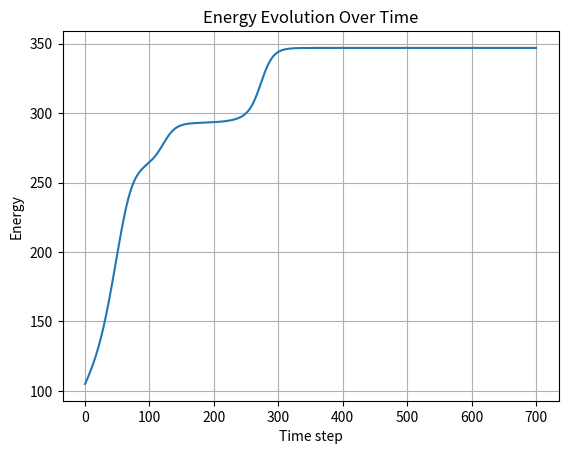

Reproduce this figure in Python.
import numpy as np
import matplotlib.pyplot as plt


# Helper functions for dynamics
def project_onto_tangent(x, y):
    """Project vector y onto the tangent space at point x on S^2."""
    return y - np.dot(x, y) * x

def compute_Z(x_i, x, beta):
    """Compute the partition function Z for particle x_i."""
    return np.sum(np.exp(beta * np.dot(x_i, x.T)))

def compute_dynamics(x, beta):
    """Compute dynamics with normalization (full continuity equation)."""
    n = x.shape[0]
    x_dot = np.zeros_like(x)
    for i in range(n):
        Z = compute_Z(x[i], x, beta)
        # Vectorized computation of sum_interactions
        interaction_terms = np.exp(beta * np.dot(x[i], x.T))[:, np.newaxis] * x
        sum_interactions = np.sum(interaction_terms, axis=0)
        force = project_onto_tangent(x[i], sum_interactions / Z)
        x_dot[i] = force
    return x_dot

def compute_energy(x, beta):
    """Compute the interaction energy of the particle system."""
    n = x.shape[0]
    inner_products = np.dot(x, x.T)
    energy = np.sum(np.exp(beta * inner_products))
    return energy / (2 * beta * n**2)

def track_energy(trajectory, beta):
    """Track energy over time for a given trajectory."""
    energies = [compute_energy(x, beta) for x in trajectory]
    return energies

def integrate(x, beta, dt, steps, dynamics_func):
    """Perform numerical integration to compute the trajectory."""
    trajectory = [x.copy()]
    for _ in range(steps):
        x_dot = dynamics_func(x, beta)
        x += dt * x_dot
        # Normalize to stay on S^2
        x /= np.linalg.norm(x, axis=1, keepdims=True)
        trajectory.append(x.copy())
    return trajectory

# Simulation parameters
n = 20            # Number of particles
d = 3             # Dimensions (for S^2, use d=3)
beta = 10         # Inverse temperature
dt = 0.05         # Time step
steps = 700       # Number of integration steps

# Initial condition: Randomly distributed particles on S^2
x_initial = np.random.normal(size=(n, d))
x_initial /= np.linalg.norm(x_initial, axis=1, keepdims=True)

# Run simulation
trajectory_full = integrate(x_initial.copy(), beta, dt, steps, compute_dynamics)
energy_full = track_energy(trajectory_full, beta)

# Save the trajectory and energy data to files
np.save('trajectory_full.npy', trajectory_full)

# Save simulation parameters to a file (optional)
with open('simulation_params.txt', 'w') as f:
    f.write(f"dt={dt}\n")

# Plot energy evolution
plt.figure()
plt.plot(energy_full)
plt.xlabel('Time step')
plt.ylabel('Energy')
plt.title('Energy Evolution Over Time')
plt.grid(True)
plt.savefig('energy_evolution.png')
plt.show()
np.save('energy_full.npy', energy_full)
